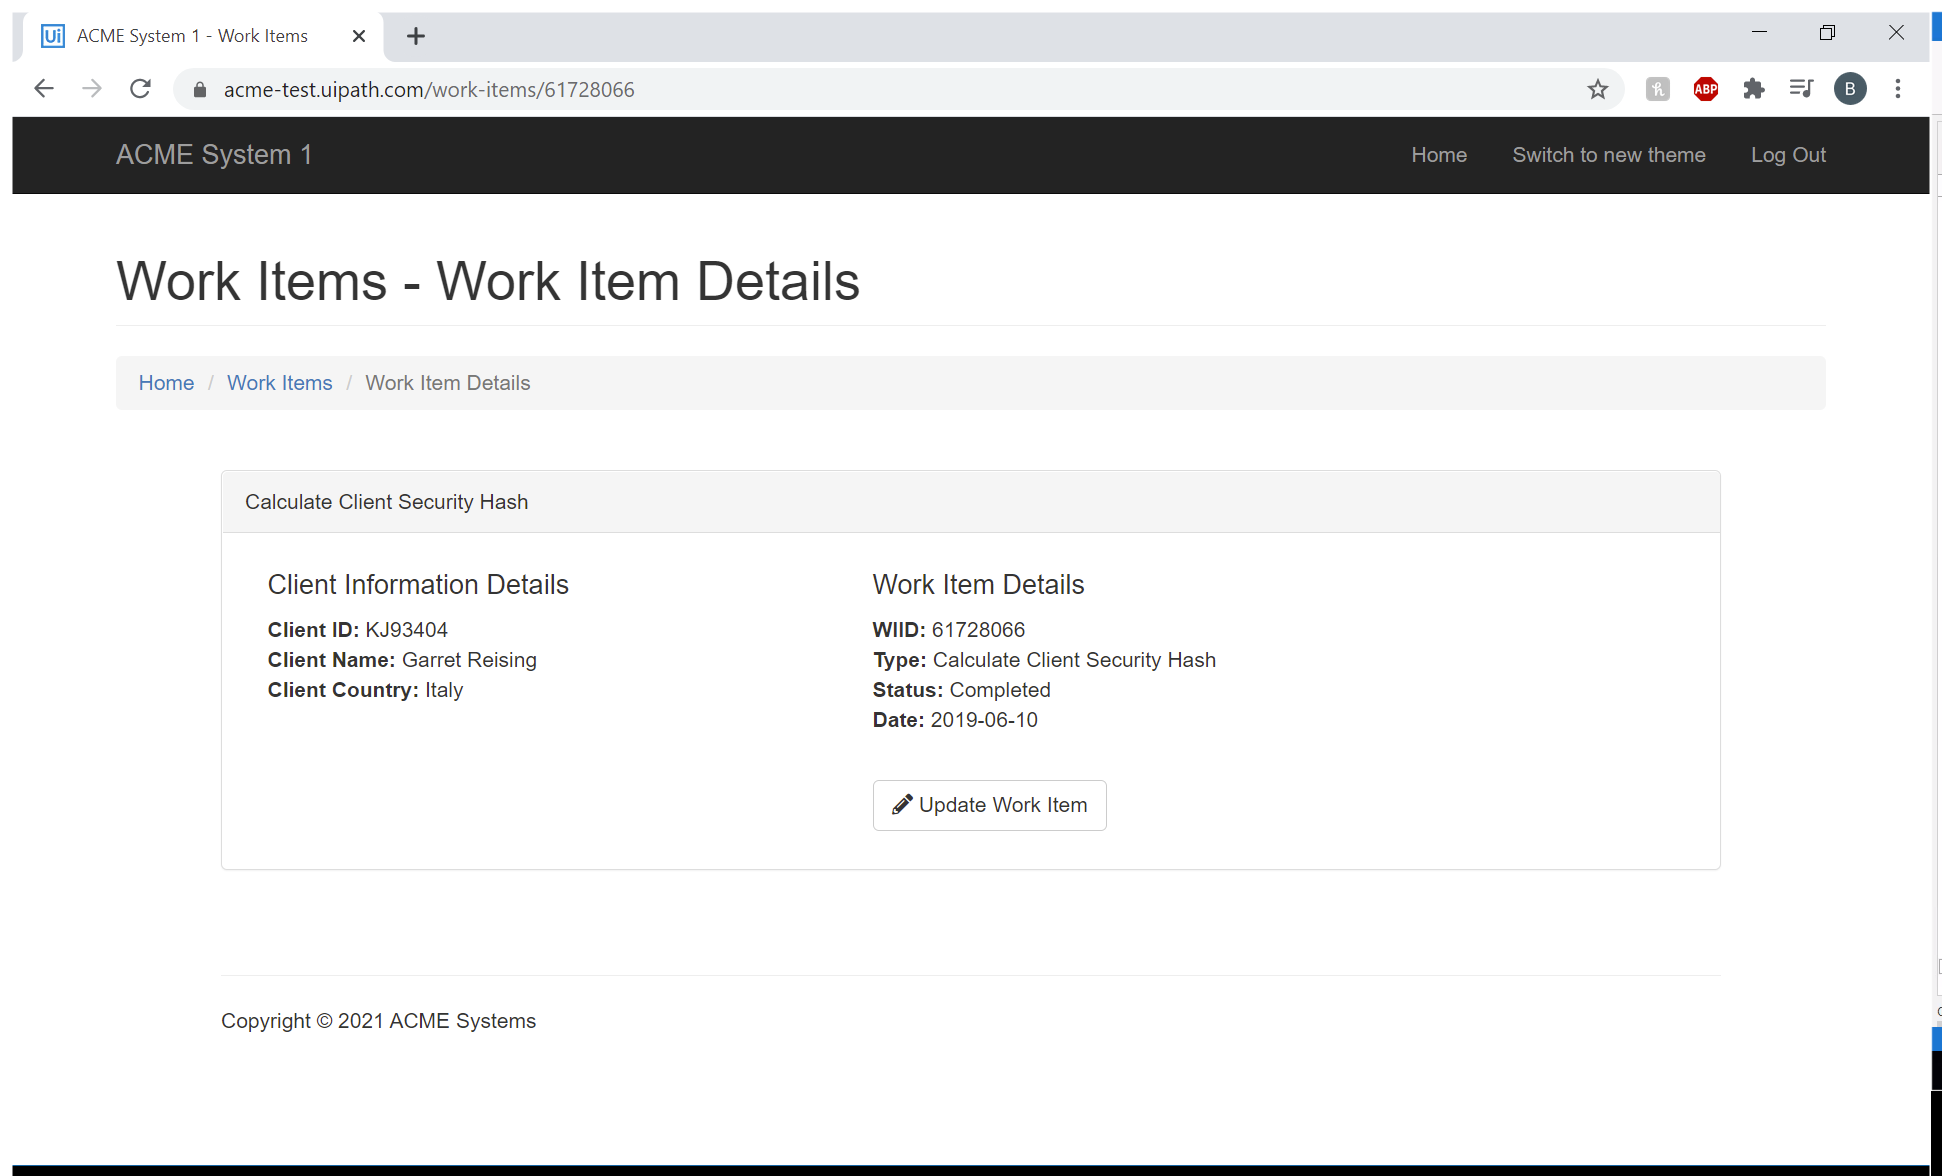
Task: Robotic Enterprise Framework
Workflow: Acme_WorkItemDetailsScreen

Step 1: Chrome: ACME System 1 - Work Item in window 'ACME System 1 - Work Items' (chrome.exe)

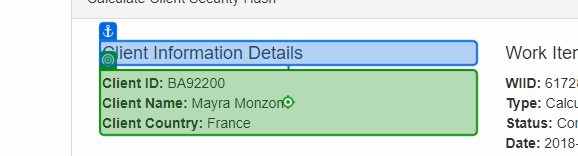
Step 2: check 'Client ID:'

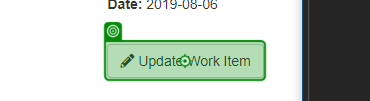
Step 3: check 'Update Work Item'